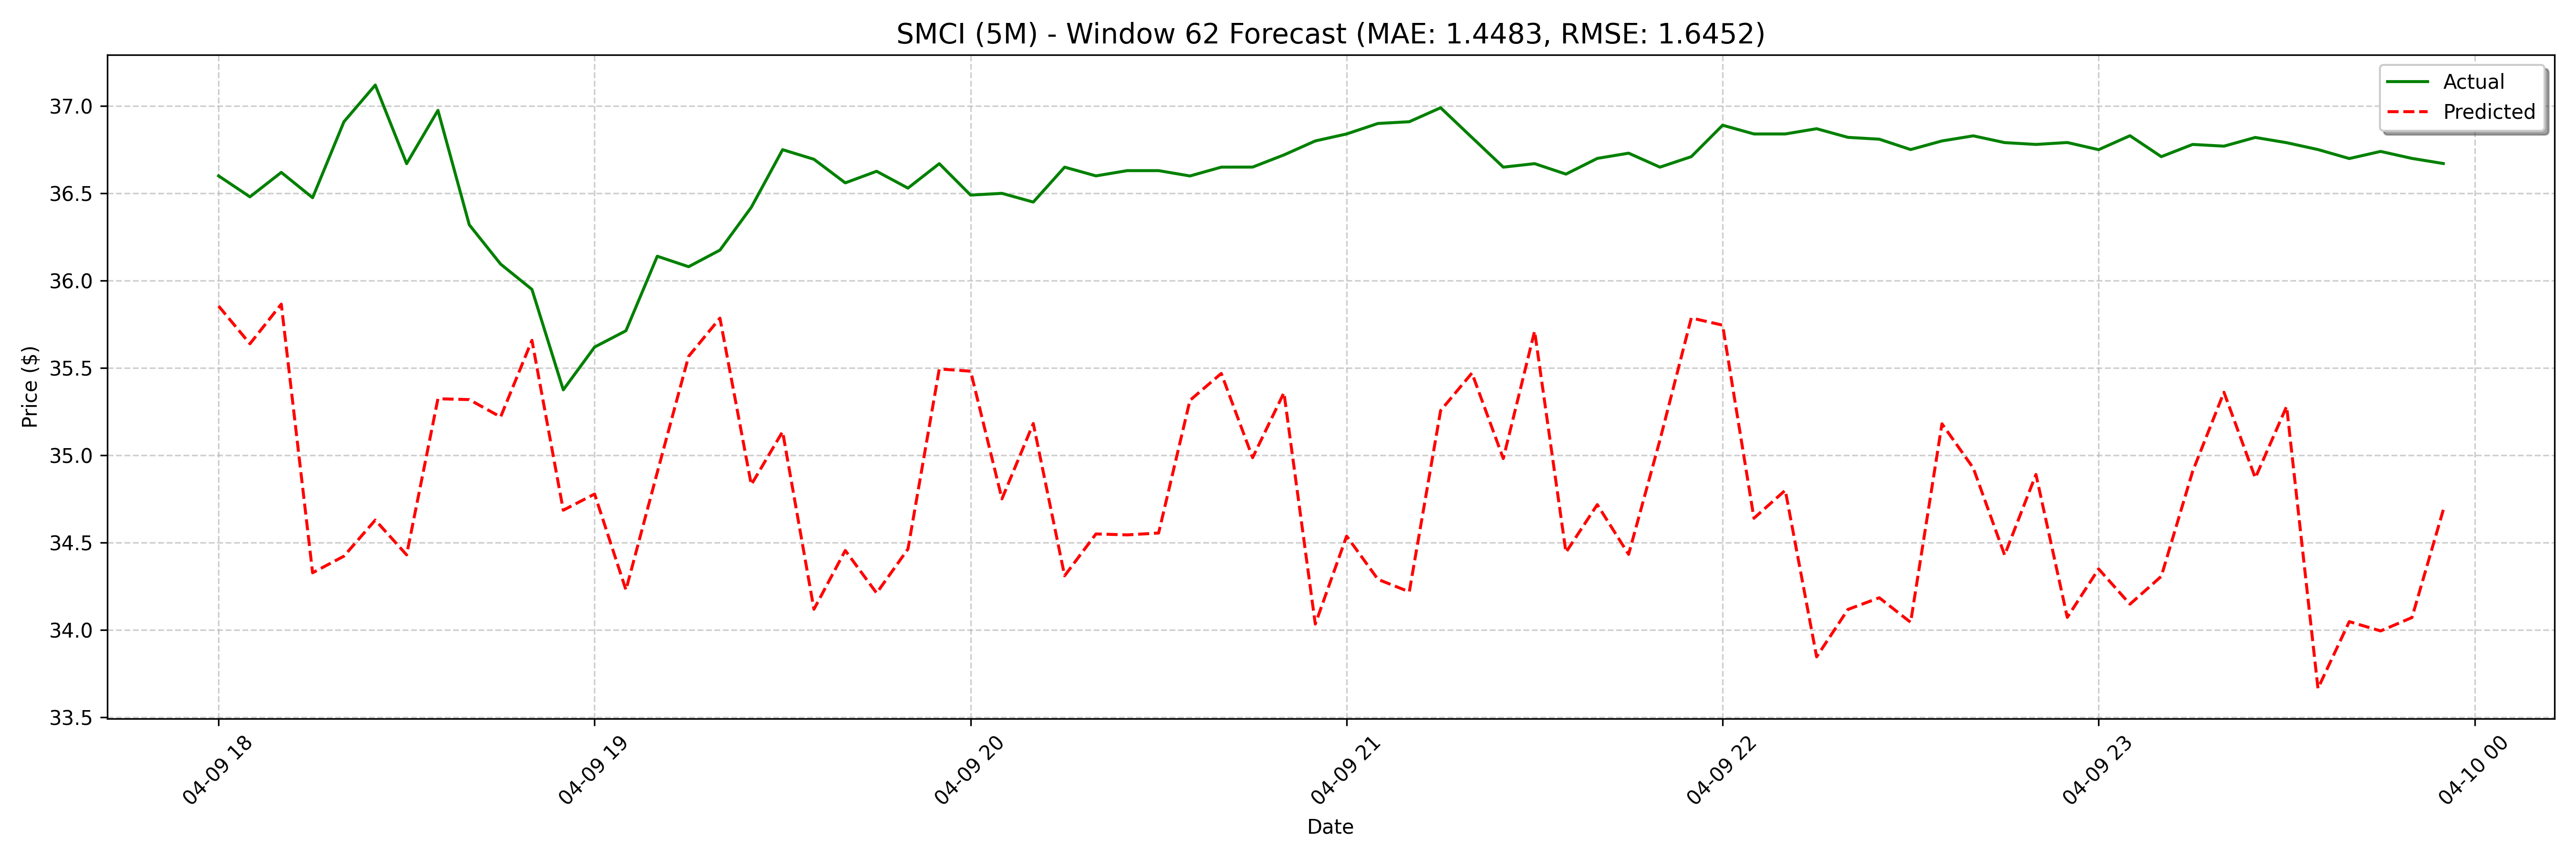

The data file committed next to this chart (first rows):
date, actual, forecast
2025-04-09 18:00:00, 36.6, 35.85
2025-04-09 18:05:00, 36.48, 35.64
2025-04-09 18:10:00, 36.62, 35.87
2025-04-09 18:15:00, 36.47, 34.33
2025-04-09 18:20:00, 36.91, 34.42
2025-04-09 18:25:00, 37.12, 34.63
2025-04-09 18:30:00, 36.67, 34.43
2025-04-09 18:35:00, 36.97, 35.32
2025-04-09 18:40:00, 36.32, 35.32
2025-04-09 18:45:00, 36.1, 35.22
2025-04-09 18:50:00, 35.95, 35.66
2025-04-09 18:55:00, 35.38, 34.69
2025-04-09 19:00:00, 35.62, 34.78
2025-04-09 19:05:00, 35.71, 34.23
2025-04-09 19:10:00, 36.14, 34.9
2025-04-09 19:15:00, 36.08, 35.57
2025-04-09 19:20:00, 36.17, 35.79
2025-04-09 19:25:00, 36.42, 34.83
2025-04-09 19:30:00, 36.75, 35.14
2025-04-09 19:35:00, 36.69, 34.12
2025-04-09 19:40:00, 36.56, 34.46
2025-04-09 19:45:00, 36.63, 34.21
2025-04-09 19:50:00, 36.53, 34.46
2025-04-09 19:55:00, 36.67, 35.49
2025-04-09 20:00:00, 36.49, 35.48
2025-04-09 20:05:00, 36.5, 34.75
2025-04-09 20:10:00, 36.45, 35.18
2025-04-09 20:15:00, 36.65, 34.31
2025-04-09 20:20:00, 36.6, 34.55
2025-04-09 20:25:00, 36.63, 34.54
2025-04-09 20:30:00, 36.63, 34.56
2025-04-09 20:35:00, 36.6, 35.31
2025-04-09 20:40:00, 36.65, 35.47
2025-04-09 20:45:00, 36.65, 34.99
2025-04-09 20:50:00, 36.72, 35.36
2025-04-09 20:55:00, 36.8, 34.03
2025-04-09 21:00:00, 36.84, 34.54
2025-04-09 21:05:00, 36.9, 34.29
2025-04-09 21:10:00, 36.91, 34.22
2025-04-09 21:15:00, 36.99, 35.26
2025-04-09 21:20:00, 36.82, 35.47
2025-04-09 21:25:00, 36.65, 34.98
2025-04-09 21:30:00, 36.67, 35.71
2025-04-09 21:35:00, 36.61, 34.44
2025-04-09 21:40:00, 36.7, 34.72
2025-04-09 21:45:00, 36.73, 34.43
2025-04-09 21:50:00, 36.65, 35.09
2025-04-09 21:55:00, 36.71, 35.79
2025-04-09 22:00:00, 36.89, 35.75
2025-04-09 22:05:00, 36.84, 34.64
2025-04-09 22:10:00, 36.84, 34.8
2025-04-09 22:15:00, 36.87, 33.85
2025-04-09 22:20:00, 36.82, 34.12
2025-04-09 22:25:00, 36.81, 34.18
2025-04-09 22:30:00, 36.75, 34.04
2025-04-09 22:35:00, 36.8, 35.18
2025-04-09 22:40:00, 36.83, 34.93
2025-04-09 22:45:00, 36.79, 34.43
2025-04-09 22:50:00, 36.78, 34.89
2025-04-09 22:55:00, 36.79, 34.07
... 68 more rows
